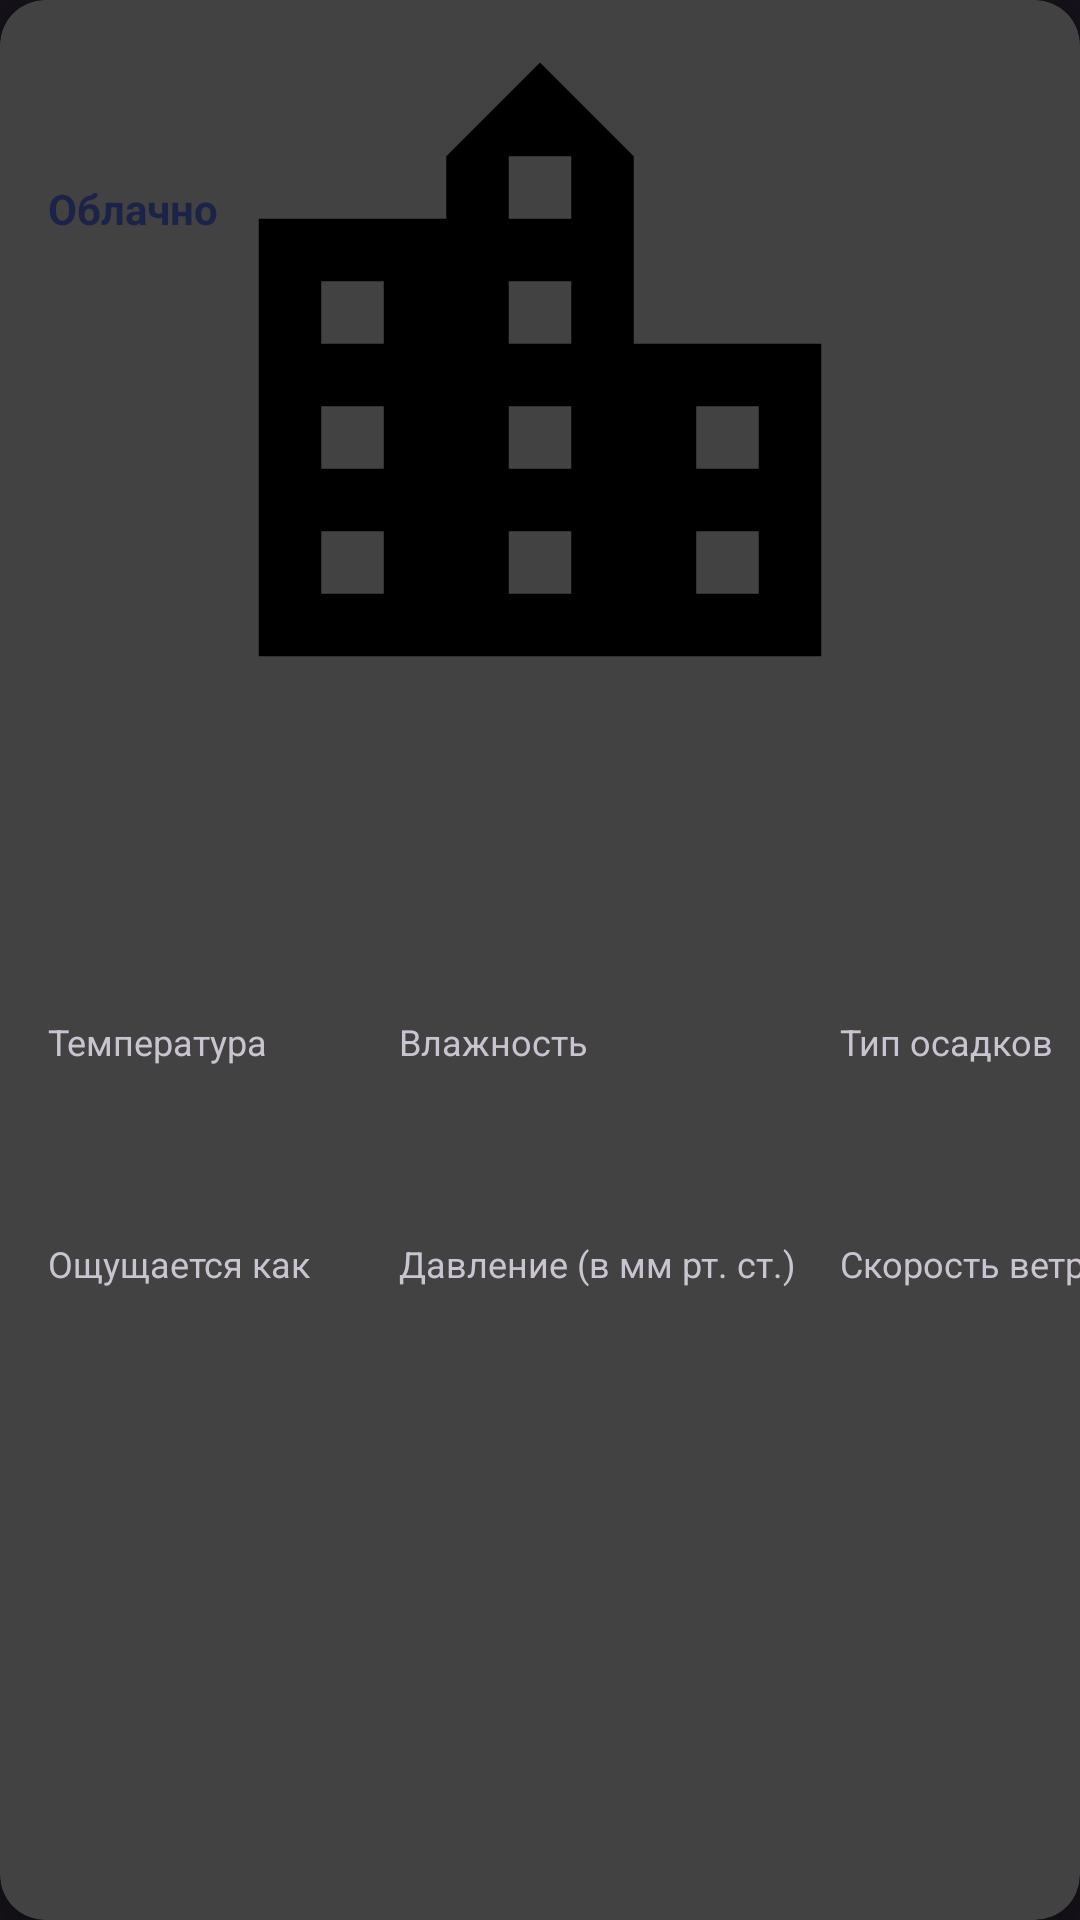

The Android layout XML behind this screen, and the referenced resources:
<!-- AndroidManifest.xml: application theme Theme.DarkTheme -->
<!-- res/layout/weather_card_full_info.xml -->
<?xml version="1.0" encoding="utf-8"?>
<androidx.cardview.widget.CardView xmlns:android="http://schemas.android.com/apk/res/android"
    xmlns:app="http://schemas.android.com/apk/res-auto"
    xmlns:tools="http://schemas.android.com/tools"
    android:layout_width="match_parent"
    android:layout_height="wrap_content"
    app:cardCornerRadius="15dp"
    app:cardElevation="4dp">

    <androidx.constraintlayout.widget.ConstraintLayout
        android:id="@+id/weatherCardFullInfo"
        android:layout_width="match_parent"
        android:layout_height="match_parent">

        <androidx.appcompat.widget.AppCompatImageView
            android:id="@+id/cityIcon"
            android:layout_width="match_parent"
            android:layout_height="wrap_content"
            android:minHeight="250dp"
            app:layout_constraintEnd_toStartOf="@+id/guideline7"
            app:layout_constraintStart_toStartOf="@+id/guideline2"
            app:layout_constraintTop_toTopOf="parent"
            app:srcCompat="@drawable/ic_baseline_location_city_24" />

        <ImageView
            android:id="@+id/weatherIcon"
            android:layout_width="60dp"
            android:layout_height="60dp"
            android:contentDescription="@string/app_name"
            app:layout_constraintStart_toStartOf="@+id/guideline2"
            app:layout_constraintTop_toTopOf="parent"
            app:srcCompat="@drawable/ic_baseline_light_mode_24" />

        <TextView
            android:id="@+id/cityName"
            android:layout_width="wrap_content"
            android:layout_height="wrap_content"
            android:textSize="@dimen/text_size_big"
            android:textStyle="bold"
            app:layout_constraintEnd_toEndOf="parent"
            app:layout_constraintStart_toStartOf="parent"
            app:layout_constraintTop_toTopOf="@+id/guideline6"
            tools:text="Москва" />

        <TextView
            android:id="@+id/temperatureValueBig"
            android:layout_width="wrap_content"
            android:layout_height="wrap_content"
            android:textColor="#1C2349"
            android:textSize="60sp"
            android:textStyle="bold"
            app:layout_constraintEnd_toStartOf="@+id/guideline7"
            app:layout_constraintTop_toTopOf="parent"
            tools:text="+15" />

        <TextView
            android:id="@+id/conditionValue"
            android:layout_width="wrap_content"
            android:layout_height="wrap_content"
            android:text="Облачно"
            android:textColor="#1C2349"
            android:textStyle="bold"
            app:layout_constraintStart_toStartOf="@+id/guideline2"
            app:layout_constraintTop_toBottomOf="@+id/weatherIcon" />

        <TextView
            android:id="@+id/cityCoordinates"
            style="@style/text_style_labels"
            app:layout_constraintEnd_toEndOf="parent"
            app:layout_constraintStart_toStartOf="parent"
            app:layout_constraintTop_toBottomOf="@+id/cityName"
            tools:text="lt/ln: 55.755826, 37.617299900000035" />

        <TextView
            android:id="@+id/textViewDateOfWeather"
            style="@style/text_style_labels"
            android:textColor="@color/white"
            android:textSize="@dimen/text_size_small"
            android:textStyle="bold"
            app:layout_constraintBottom_toTopOf="@+id/guideline6"
            app:layout_constraintStart_toStartOf="parent"
            tools:text="2022/07/01" />

        <TextView
            android:id="@+id/temperatureLabel"
            style="@style/text_style_labels"
            android:text="@string/temperature"
            app:layout_constraintStart_toStartOf="@+id/guideline2"
            app:layout_constraintTop_toTopOf="@+id/guideline3" />

        <TextView
            android:id="@+id/temperatureValue"
            style="@style/text_style_values"
            app:layout_constraintStart_toStartOf="@+id/guideline2"
            app:layout_constraintTop_toBottomOf="@+id/temperatureLabel"
            tools:text="+15" />

        <TextView
            android:id="@+id/feelsLikeLabel"
            style="@style/text_style_labels"
            android:text="@string/feels_like"
            app:layout_constraintStart_toStartOf="@+id/guideline2"
            app:layout_constraintTop_toTopOf="@+id/guideline" />

        <TextView
            android:id="@+id/feelsLikeValue"
            style="@style/text_style_values"
            app:layout_constraintStart_toStartOf="@+id/guideline2"
            app:layout_constraintTop_toBottomOf="@+id/feelsLikeLabel"
            tools:text="+23" />

        <TextView
            android:id="@+id/humidityLabel"
            style="@style/text_style_labels"
            android:text="@string/humidity"
            app:layout_constraintStart_toStartOf="@+id/guideline4"
            app:layout_constraintTop_toTopOf="@+id/guideline3" />

        <TextView
            android:id="@+id/precTypeLabel"
            style="@style/text_style_labels"
            android:text="@string/prec_type"
            app:layout_constraintStart_toStartOf="@+id/guideline5"
            app:layout_constraintTop_toTopOf="@+id/guideline3" />

        <TextView
            android:id="@+id/precTypeValue"
            style="@style/text_style_values"
            android:textSize="@dimen/text_size_small"
            app:layout_constraintStart_toStartOf="@+id/guideline5"
            app:layout_constraintTop_toBottomOf="@+id/humidityLabel"
            tools:text="дождь" />

        <TextView
            android:id="@+id/humidityValue"
            style="@style/text_style_values"
            app:layout_constraintStart_toStartOf="@+id/guideline4"
            app:layout_constraintTop_toBottomOf="@+id/humidityLabel"
            tools:text="30%" />

        <TextView
            android:id="@+id/pressureLabel"
            style="@style/text_style_labels"
            android:text="@string/pressure"
            app:layout_constraintStart_toStartOf="@+id/guideline4"
            app:layout_constraintTop_toTopOf="@+id/guideline" />

        <TextView
            android:id="@+id/pressureValue"
            style="@style/text_style_values"
            app:layout_constraintStart_toStartOf="@+id/guideline4"
            app:layout_constraintTop_toBottomOf="@+id/pressureLabel"
            tools:text="745" />

        <TextView
            android:id="@+id/windSpeedLabel"
            style="@style/text_style_labels"
            android:text="@string/wind_speed"
            app:layout_constraintStart_toStartOf="@+id/guideline5"
            app:layout_constraintTop_toTopOf="@+id/guideline" />

        <TextView
            android:id="@+id/windSpeedValue"
            style="@style/text_style_values"
            app:layout_constraintStart_toStartOf="@+id/guideline5"
            app:layout_constraintTop_toBottomOf="@+id/windSpeedLabel"
            tools:text="2" />


        
        <androidx.constraintlayout.widget.Guideline
            android:id="@+id/guideline"
            android:layout_width="wrap_content"
            android:layout_height="wrap_content"
            android:orientation="horizontal"
            app:layout_constraintGuide_begin="413dp" />

        <androidx.constraintlayout.widget.Guideline
            android:id="@+id/guideline2"
            android:layout_width="wrap_content"
            android:layout_height="wrap_content"
            android:orientation="vertical"
            app:layout_constraintGuide_begin="16dp" />

        <androidx.constraintlayout.widget.Guideline
            android:id="@+id/guideline3"
            android:layout_width="wrap_content"
            android:layout_height="wrap_content"
            android:orientation="horizontal"
            app:layout_constraintGuide_begin="339dp" />

        <androidx.constraintlayout.widget.Guideline
            android:id="@+id/guideline4"
            android:layout_width="wrap_content"
            android:layout_height="wrap_content"
            android:orientation="vertical"
            app:layout_constraintGuide_begin="133dp" />

        <androidx.constraintlayout.widget.Guideline
            android:id="@+id/guideline5"
            android:layout_width="wrap_content"
            android:layout_height="wrap_content"
            android:orientation="vertical"
            app:layout_constraintGuide_begin="280dp" />

        <androidx.constraintlayout.widget.Guideline
            android:id="@+id/guideline6"
            android:layout_width="wrap_content"
            android:layout_height="wrap_content"
            android:orientation="horizontal"
            app:layout_constraintGuide_begin="251dp" />

        <androidx.constraintlayout.widget.Guideline
            android:id="@+id/guideline7"
            android:layout_width="wrap_content"
            android:layout_height="wrap_content"
            android:orientation="vertical"
            app:layout_constraintGuide_begin="395dp" />


    </androidx.constraintlayout.widget.ConstraintLayout>
</androidx.cardview.widget.CardView>
<!-- resources referenced by this layout -->
<resources>
  <dimen name="text_size_big">32sp</dimen>
  <dimen name="text_size_small">16sp</dimen>
  <!-- drawable ic_baseline_location_city_24 (drawable) -->
  <vector android:height="24dp"
      android:tint="#000000"
      android:viewportHeight="24"
      android:viewportWidth="24"
      android:width="24dp"
      xmlns:android="http://schemas.android.com/apk/res/android">
      <path
          android:fillColor="@android:color/white"
          android:pathData="M15,11L15,5l-3,-3 -3,3v2L3,7v14h18L21,11h-6zM7,19L5,19v-2h2v2zM7,15L5,15v-2h2v2zM7,11L5,11L5,9h2v2zM13,19h-2v-2h2v2zM13,15h-2v-2h2v2zM13,11h-2L11,9h2v2zM13,7h-2L11,5h2v2zM19,19h-2v-2h2v2zM19,15h-2v-2h2v2z" />
  </vector>
  <string name="app_name">GBWeatherApp</string>
  <string name="feels_like">Ощущается как</string>
  <string name="humidity">Влажность</string>
  <string name="prec_type">Тип осадков</string>
  <string name="pressure">Давление (в мм рт. ст.)</string>
  <string name="temperature">Температура</string>
  <string name="wind_speed">Скорость ветра (в м/с)</string>
  <style name="text_style_labels">
          <item name="android:layout_width">wrap_content</item>
          <item name="android:layout_height">wrap_content</item>
          <item name="android:textSize">12sp</item>
      </style>
  <style name="text_style_values">
          <item name="android:layout_width">wrap_content</item>
          <item name="android:layout_height">wrap_content</item>
          <item name="android:textSize">24sp</item>
          <item name="android:textStyle">bold</item>
      </style>
  <style name="Theme.DarkTheme" parent="Theme.Material3.Dark.NoActionBar" />
  <!-- not gathered from this repository: default colours our renderer supplied (Android Studio template values) -->
  <color name="white">#FFFFFFFF</color>
</resources>
